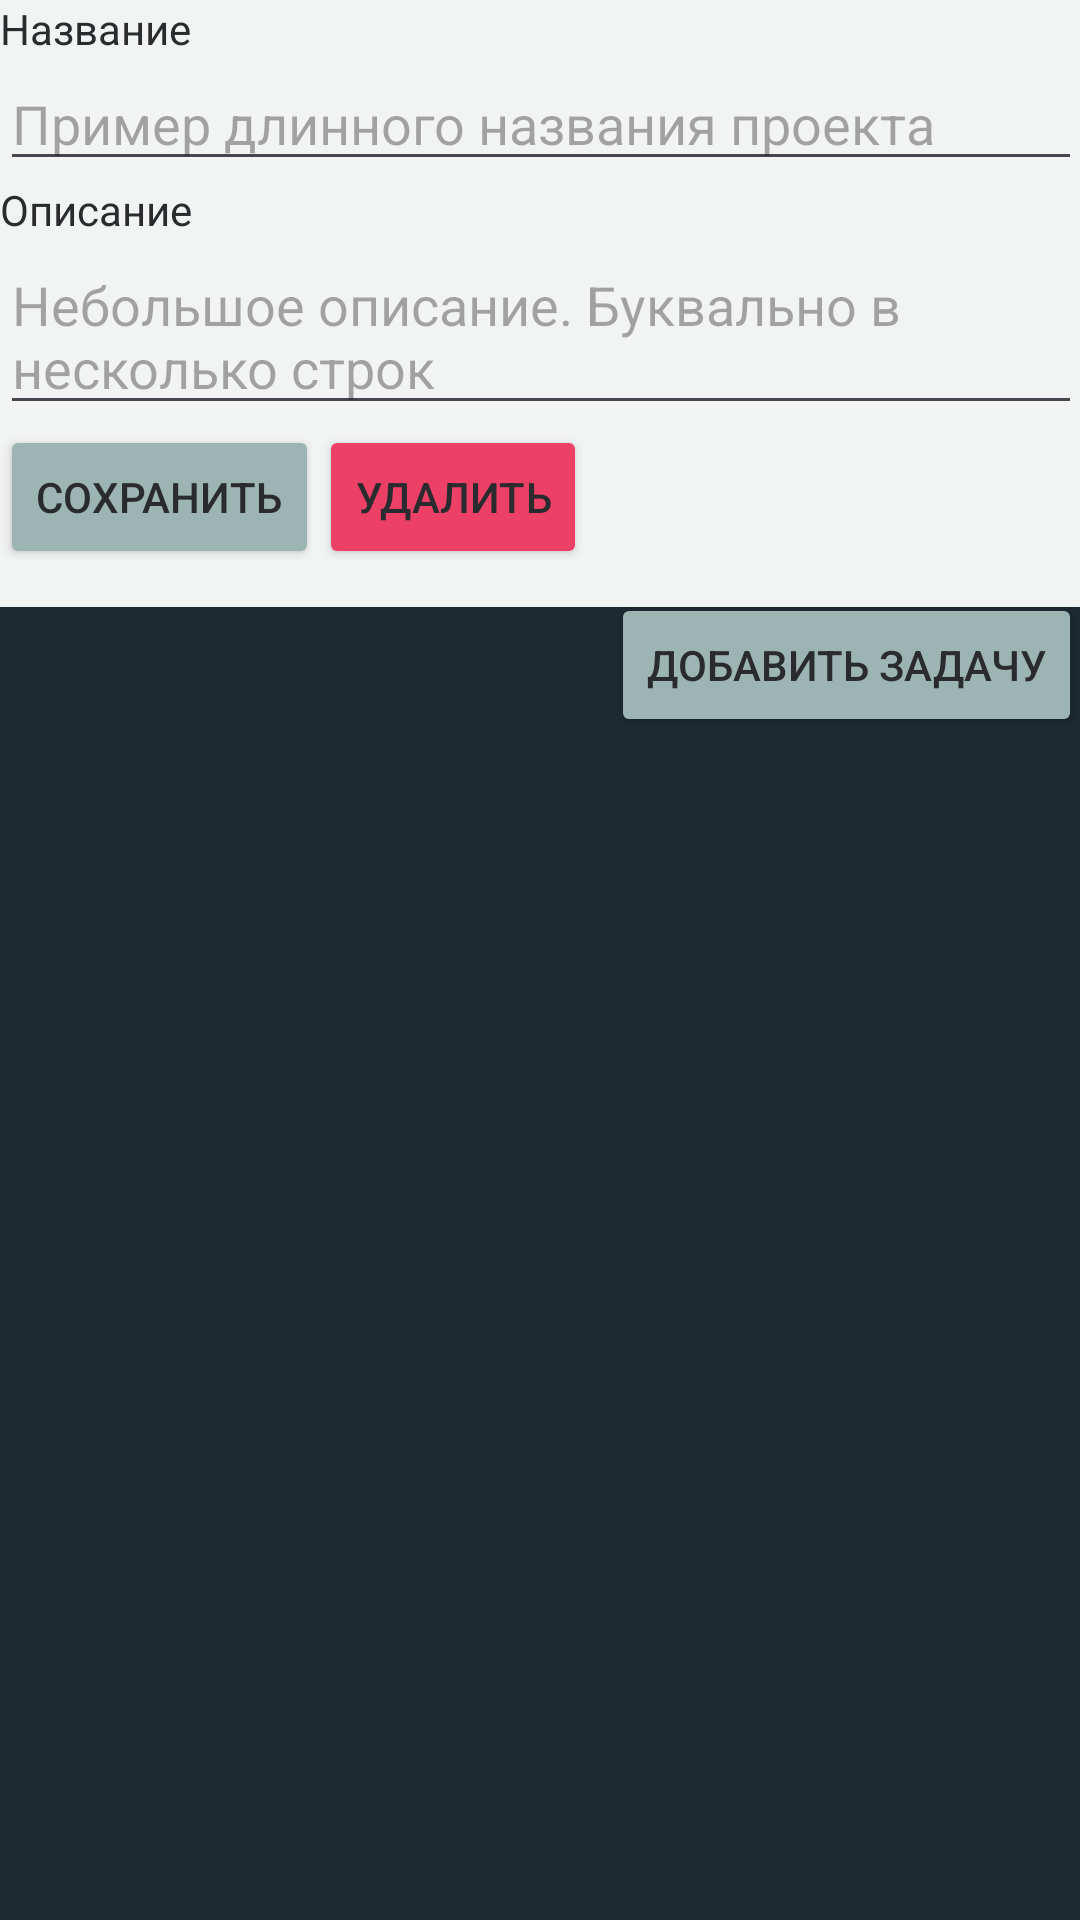

Produce the Android XML layout that renders to this screen, including the resource entries it uses.
<!-- AndroidManifest.xml: application theme Theme.PetProjectNavigator -->
<!-- res/layout/project_fragment.xml -->
<?xml version="1.0" encoding="utf-8"?>
<androidx.coordinatorlayout.widget.CoordinatorLayout xmlns:android="http://schemas.android.com/apk/res/android"
    xmlns:app="http://schemas.android.com/apk/res-auto"
    android:id="@+id/project_layout"
    android:layout_width="match_parent"
    android:layout_height="match_parent"
    android:background="@color/white">

    <ScrollView
        android:layout_width="match_parent"
        android:layout_height="wrap_content"
        android:paddingLeft="@dimen/activity_horizontal_margin"
        android:paddingTop="@dimen/activity_vertical_margin"
        android:paddingRight="@dimen/activity_horizontal_margin"
        android:paddingBottom="@dimen/activity_vertical_margin">

        <LinearLayout
            android:layout_width="match_parent"
            android:layout_height="match_parent"
            android:orientation="vertical">


            <TextView
                android:id="@+id/lbl_name"
                android:layout_width="match_parent"
                android:layout_height="wrap_content"
                android:text="@string/project_lbl_name"
                android:textColor="@color/blackFont" />

            <EditText
                android:id="@+id/e_name"
                android:layout_width="match_parent"
                android:layout_height="wrap_content"
                android:hint="@string/sample_project"
                android:inputType="text|textMultiLine"
                android:maxLines="2"
                android:textColor="@color/blackFont" />

            <TextView
                android:id="@+id/lbl_desc"
                android:layout_width="match_parent"
                android:layout_height="wrap_content"
                android:text="@string/project_lbl_desc"
                android:textColor="@color/blackFont" />

            <EditText
                android:id="@+id/e_desc"
                android:layout_width="match_parent"
                android:layout_height="wrap_content"
                android:hint="@string/sample_project_desc"
                android:inputType="text|textMultiLine"
                android:maxLines="5"
                android:textColor="@color/blackFont" />

            <LinearLayout
                android:layout_width="match_parent"
                android:layout_height="wrap_content"
                android:orientation="horizontal">

                <Button
                    android:id="@+id/btn_add_project"
                    android:layout_width="wrap_content"
                    android:layout_height="wrap_content"
                    android:backgroundTint="@color/buttonBack"
                    android:text="@string/btn_save_project"
                    android:textColor="@color/blackFont" />

                <Button
                    android:id="@+id/btn_delete_project"
                    android:layout_width="wrap_content"
                    android:layout_height="wrap_content"
                    android:backgroundTint="@color/buttonAccentBack"
                    android:text="@string/btn_delete_project"
                    android:textColor="@color/blackFont" />

            </LinearLayout>
        </LinearLayout>
    </ScrollView>

    <androidx.core.widget.NestedScrollView
        android:id="@+id/bottom_sheet_task"
        android:layout_width="match_parent"
        android:layout_height="match_parent"
        android:background="@color/panelBack"
        android:clipToPadding="false"
        android:fillViewport="true"
        android:paddingLeft="@dimen/activity_horizontal_margin"
        android:paddingTop="@dimen/activity_vertical_margin"
        android:paddingRight="@dimen/activity_horizontal_margin"
        android:paddingBottom="@dimen/activity_vertical_margin"
        app:layout_behavior="com.google.android.material.bottomsheet.BottomSheetBehavior">

        <RelativeLayout
            android:layout_width="match_parent"
            android:layout_height="match_parent">

            <Button
                android:id="@+id/btn_add_task"
                style="@android:style/Widget.DeviceDefault.Button"
                android:layout_width="wrap_content"
                android:layout_height="wrap_content"
                android:layout_alignParentTop="true"
                android:layout_alignParentEnd="true"
                android:layout_marginTop="-5dp"
                android:backgroundTint="@color/buttonBack"
                android:text="@string/btn_add_task"
                android:textColor="@color/blackFont" />

            <ListView
                android:id="@+id/task_view"
                android:layout_width="wrap_content"
                android:layout_height="match_parent"
                android:layout_alignParentStart="true"
                android:layout_alignParentTop="true"
                android:layout_marginTop="20dp" />
        </RelativeLayout>


    </androidx.core.widget.NestedScrollView>
</androidx.coordinatorlayout.widget.CoordinatorLayout>
<!-- resources referenced by this layout -->
<resources>
  <color name="blackFont">#2A2B2E</color>
  <color name="buttonAccentBack">#EC4067</color>
  <color name="buttonBack">#9DB5B2</color>
  <color name="panelBack">#1C2A31</color>
  <color name="white">#F2F4F3</color>
  <string name="btn_add_task">Добавить задачу</string>
  <string name="btn_delete_project">Удалить</string>
  <string name="btn_save_project">Сохранить</string>
  <string name="project_lbl_desc">Описание</string>
  <string name="project_lbl_name">Название</string>
  <string name="sample_project">Пример длинного названия проекта</string>
  <string name="sample_project_desc">Небольшое описание. Буквально в несколько строк</string>
  <style name="Theme.PetProjectNavigator" parent="Theme.Material3.DayNight.NoActionBar">
          
      </style>
</resources>
